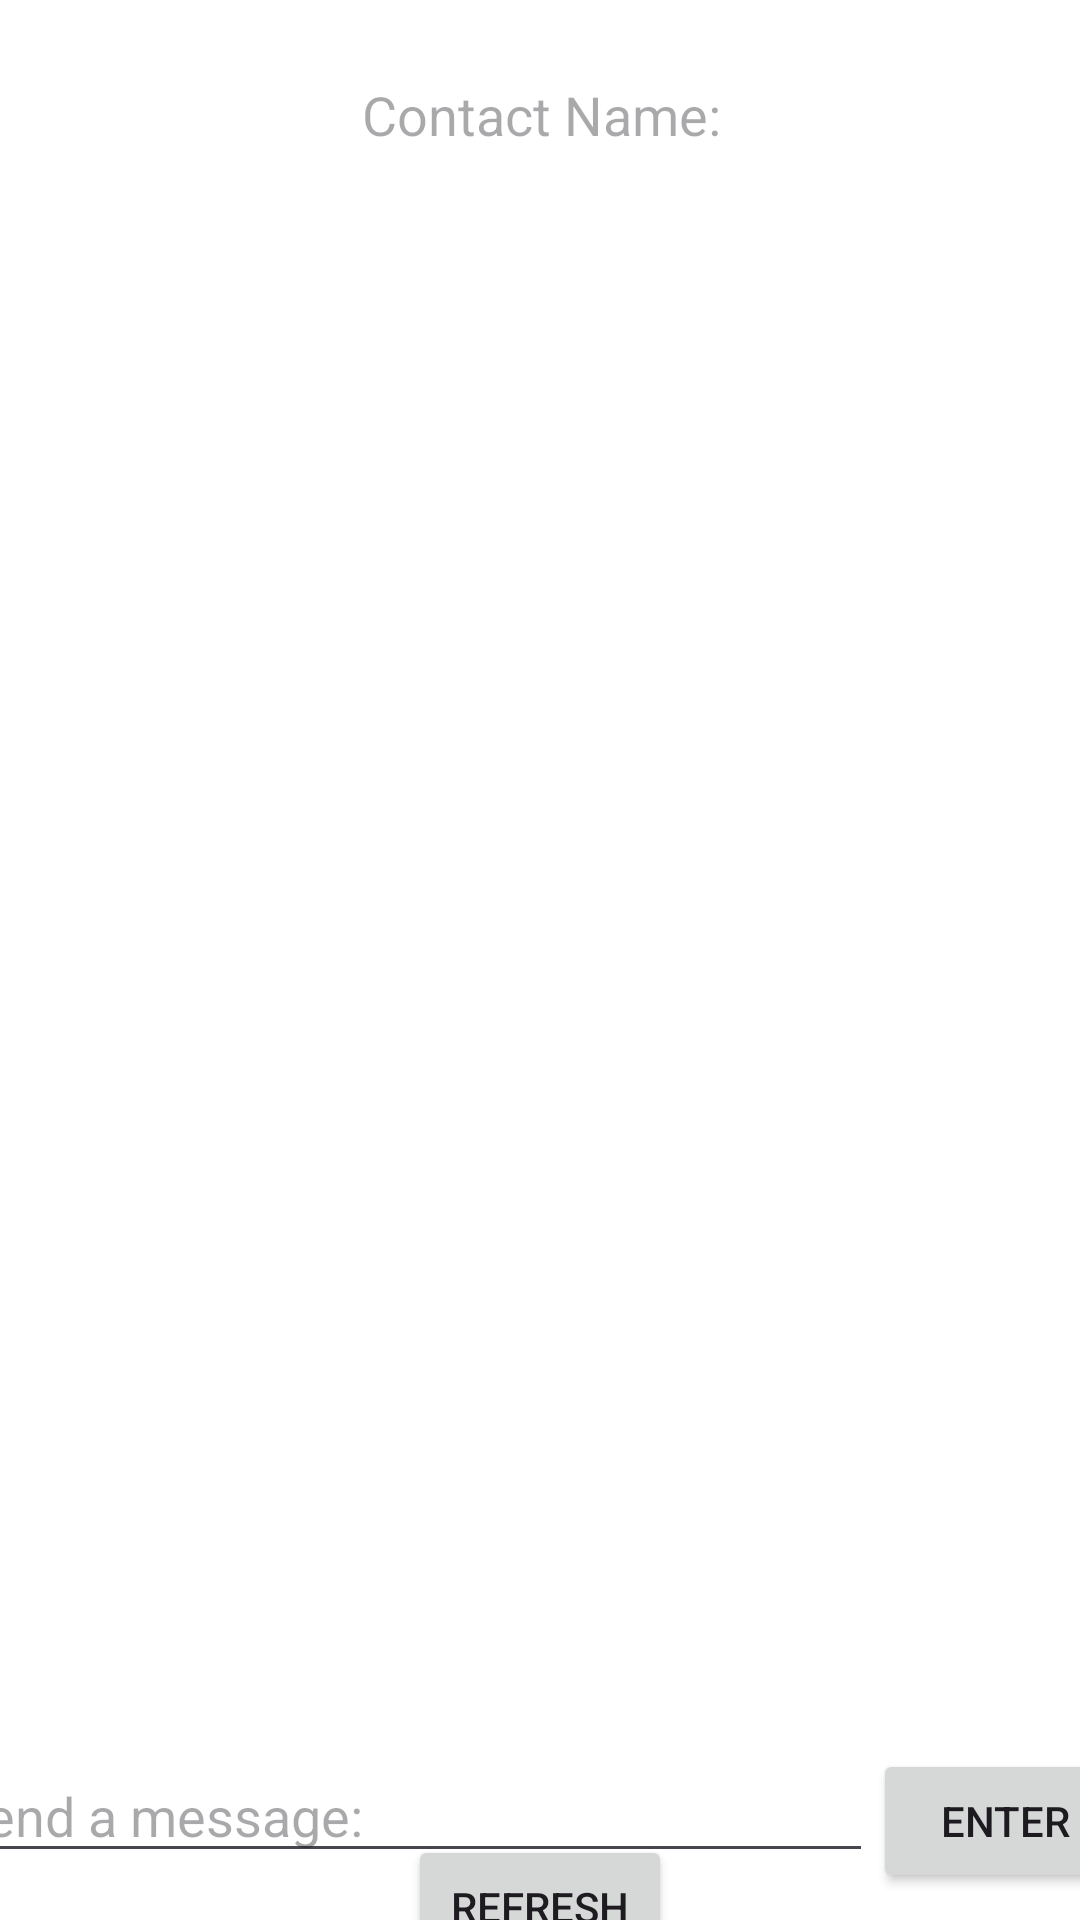

Here is an Android app screen rendered from its layout file. Give the layout XML and the strings, colors and styles it references.
<!-- AndroidManifest.xml: application theme Theme.MessageAppIne -->
<!-- res/layout/activity_chat.xml -->
<?xml version="1.0" encoding="utf-8"?>
<androidx.constraintlayout.widget.ConstraintLayout xmlns:android="http://schemas.android.com/apk/res/android"
    xmlns:app="http://schemas.android.com/apk/res-auto"
    xmlns:tools="http://schemas.android.com/tools"
    android:id="@+id/main"
    android:layout_width="match_parent"
    android:layout_height="match_parent"
    android:background="@android:color/white"
    tools:context=".ActivityChat">

    <Button
        android:id="@+id/btnRefreshMessages"
        android:layout_width="wrap_content"
        android:layout_height="wrap_content"
        android:text="Refresh"
        app:layout_constraintBottom_toBottomOf="parent"
        app:layout_constraintEnd_toEndOf="parent"
        app:layout_constraintStart_toStartOf="parent"
        app:layout_constraintTop_toBottomOf="@+id/linearLayout3" />

    <LinearLayout
        android:id="@+id/linearLayout3"
        android:layout_width="397dp"
        android:layout_height="621dp"
        android:layout_margin="10dp"
        android:orientation="vertical"
        app:layout_constraintEnd_toEndOf="parent"
        app:layout_constraintStart_toStartOf="parent"
        app:layout_constraintTop_toTopOf="parent">

        <TextView
            android:id="@+id/txtContactName"
            android:layout_width="match_parent"
            android:layout_height="wrap_content"
            android:layout_gravity="center"
            android:background="@color/white"
            android:gravity="center"
            android:hint="Contact Name:"
            android:padding="16dp"
            android:textColor="@color/black"
            android:textSize="18sp" />

        <androidx.recyclerview.widget.RecyclerView
            android:id="@+id/recyclerViewInchtact"
            android:layout_width="match_parent"
            android:layout_height="0dp"
            android:layout_weight="1" />

        <LinearLayout
            android:layout_width="match_parent"
            android:layout_height="wrap_content"
            android:orientation="horizontal">

            <EditText
                android:id="@+id/txtMessage"
                android:layout_width="0dp"
                android:layout_height="wrap_content"
                android:layout_weight="1"
                android:hint="send a message:"
                android:inputType="text" />

            <Button
                android:id="@+id/btnSendMessage"
                android:layout_width="wrap_content"
                android:layout_height="wrap_content"
                android:text="Enter" />
        </LinearLayout>
    </LinearLayout>

</androidx.constraintlayout.widget.ConstraintLayout>
<!-- resources referenced by this layout -->
<resources>
  <style name="Theme.MessageAppIne" parent="Base.Theme.MessageAppIne" />
  <style name="Base.Theme.MessageAppIne" parent="Theme.Material3.DayNight.NoActionBar">
          
          
      </style>
  <!-- not gathered from this repository: default colours our renderer supplied (Android Studio template values) -->
  <color name="black">#FF000000</color>
  <color name="white">#FFFFFFFF</color>
</resources>
